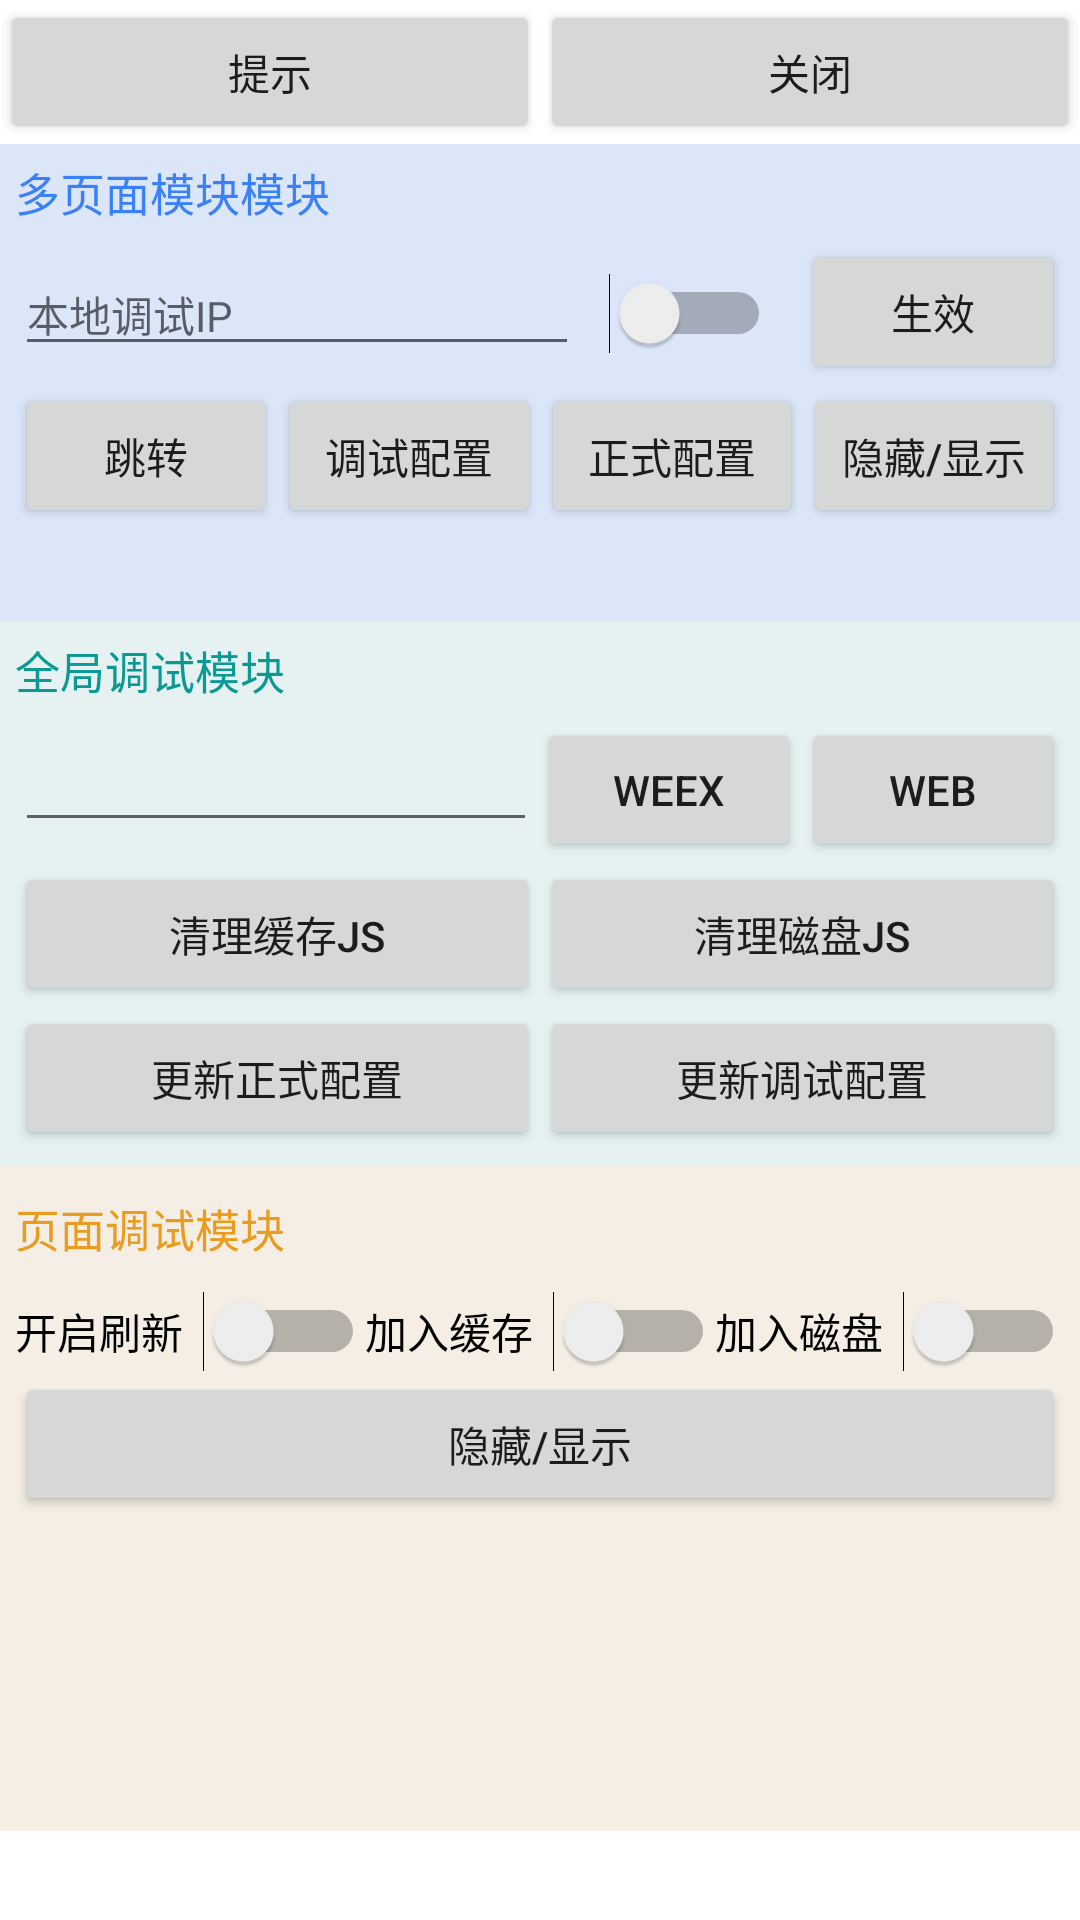

Reconstruct the res/layout file that produces this screen, plus the resources it refers to.
<!-- AndroidManifest.xml: fallback theme Theme.MaterialComponents.DayNight.NoActionBar -->
<!-- res/layout/debug_dialog.xml -->
<?xml version="1.0" encoding="utf-8"?>
<ScrollView
    xmlns:android="http://schemas.android.com/apk/res/android"
    xmlns:tools="http://schemas.android.com/tools"
    android:id="@+id/msg_sc"
    android:layout_gravity="bottom"
    android:background="@color/bg_color"
    android:scrollbars="none"
    android:layout_width="match_parent"
    android:layout_height="wrap_content">

    <LinearLayout
        xmlns:android="http://schemas.android.com/apk/res/android"
        android:layout_width="match_parent"
        android:layout_height="match_parent"
        android:orientation="vertical">

        
        <LinearLayout
            android:id="@+id/top_ly"
            android:layout_width="match_parent"
            android:layout_height="wrap_content"
            android:orientation="horizontal">

            <Button
                android:id="@+id/info_btn"
                android:layout_width="0dp"
                android:layout_height="wrap_content"
                android:layout_weight="1"
                android:text="提示"/>

            <Button
                android:id="@+id/close_btn"
                android:layout_width="0dp"
                android:layout_height="wrap_content"
                android:layout_weight="1"
                android:text="关闭"/>
        </LinearLayout>

        
        <LinearLayout
            android:layout_width="match_parent"
            android:layout_height="wrap_content"
            android:background="#dbe6f9"
            android:orientation="vertical"
            android:padding="5dp">
            
            <TextView
                android:layout_width="wrap_content"
                android:layout_height="wrap_content"
                android:layout_marginBottom="5dp"
                android:text="多页面模块模块"
                android:textColor="#3a80f9"
                android:textSize="15sp"/>

            <LinearLayout
                android:layout_width="match_parent"
                android:layout_height="wrap_content"
                android:orientation="horizontal">
                
                <EditText
                    android:id="@+id/mp_ip"
                    android:layout_width="0dp"
                    android:layout_height="wrap_content"
                    android:layout_weight="1"
                    android:hint="本地调试IP"
                    android:inputType="number|text"
                    android:textSize="14sp"/>

                <Switch
                    android:id="@+id/mp_enable"
                    android:layout_width="wrap_content"
                    android:layout_height="wrap_content"
                    android:layout_marginLeft="10dp"
                    android:layout_marginRight="10dp"/>

                <Button
                    android:id="@+id/mp_active"
                    android:layout_width="wrap_content"
                    android:layout_height="wrap_content"
                    android:paddingLeft="0dp"
                    android:paddingRight="0dp"
                    android:text="生效"/>

            </LinearLayout>

            <LinearLayout
                android:layout_width="match_parent"
                android:layout_height="wrap_content"
                android:orientation="horizontal">

                <Button
                    android:id="@+id/mp_auto_jump"
                    android:layout_width="wrap_content"
                    android:layout_height="wrap_content"
                    android:layout_weight="1"
                    android:paddingLeft="0dp"
                    android:paddingRight="0dp"
                    android:text="跳转"/>
                
                <Button
                    android:id="@+id/mp_look_debug_cfg"
                    android:layout_width="wrap_content"
                    android:layout_height="wrap_content"
                    android:layout_weight="1"
                    android:paddingLeft="0dp"
                    android:paddingRight="0dp"
                    android:text="调试配置"/>

                <Button
                    android:id="@+id/mp_look_online_cfg"
                    android:layout_width="wrap_content"
                    android:layout_height="wrap_content"
                    android:layout_weight="1"
                    android:paddingLeft="0dp"
                    android:paddingRight="0dp"
                    android:text="正式配置"/>

                <Button
                    android:id="@+id/mp_hide_cfg"
                    android:layout_width="wrap_content"
                    android:layout_height="wrap_content"
                    android:layout_weight="1"
                    android:paddingLeft="0dp"
                    android:paddingRight="0dp"
                    android:text="隐藏/显示"/>

            </LinearLayout>
            
            <TextView
                android:id="@+id/config_tv"
                android:layout_width="match_parent"
                android:layout_height="wrap_content"
                android:padding="5dp"
                android:textColor="#1a1210"
                android:textSize="12sp"
                tools:text="测试测试测试测s试"/>
        </LinearLayout>

        
        <LinearLayout
            android:layout_width="match_parent"
            android:layout_height="wrap_content"
            android:orientation="vertical"
            android:background="@color/global_debug_bg"
            android:padding="5dp">
            
            <TextView
                android:layout_width="wrap_content"
                android:layout_height="wrap_content"
                android:layout_marginBottom="5dp"
                android:text="全局调试模块"
                android:textColor="#0b9993"
                android:textSize="15sp"/>

            <LinearLayout
                android:layout_width="match_parent"
                android:layout_height="wrap_content"
                android:orientation="horizontal">

                <EditText
                    android:id="@+id/content_et"
                    android:layout_width="0dp"
                    android:layout_height="wrap_content"
                    android:layout_weight="1"/>

                <Button
                    android:id="@+id/jump_weex_btn"
                    android:layout_width="wrap_content"
                    android:layout_height="wrap_content"
                    android:text="Weex"/>

                <Button
                    android:id="@+id/jump_web_btn"
                    android:layout_width="wrap_content"
                    android:layout_height="wrap_content"
                    android:text="Web"/>
            </LinearLayout>
            
            <LinearLayout
                android:id="@+id/clear_btn_ll"
                android:layout_width="match_parent"
                android:layout_height="wrap_content"
                android:orientation="horizontal">

                <Button
                    android:id="@+id/clear_cache_btn"
                    android:layout_width="wrap_content"
                    android:layout_height="wrap_content"
                    android:layout_weight="1"
                    android:gravity="center"
                    android:text="清理缓存js"/>

                <Button
                    android:id="@+id/clear_disk_btn"
                    android:layout_width="wrap_content"
                    android:layout_height="wrap_content"
                    android:layout_weight="1"
                    android:text="清理磁盘js"/>
            </LinearLayout>

            
            <LinearLayout
                android:id="@+id/update_btn_ll"
                android:layout_width="match_parent"
                android:layout_height="wrap_content"
                android:background="@color/global_debug_bg"
                android:orientation="horizontal">

                <Button
                    android:id="@+id/req_online_cfg_btn"
                    android:layout_width="wrap_content"
                    android:layout_height="wrap_content"
                    android:layout_weight="1"
                    android:text="更新正式配置"/>

                <Button
                    android:id="@+id/req_debug_cfg_btn"
                    android:layout_width="wrap_content"
                    android:layout_height="wrap_content"
                    android:layout_weight="1"
                    android:text="更新调试配置"/>

            </LinearLayout>

        </LinearLayout>

        
        <LinearLayout
            android:layout_width="match_parent"
            android:layout_height="wrap_content"
            android:background="@color/page_debug_bg"
            android:orientation="vertical"
            android:padding="5dp">
            
            <TextView
                android:layout_width="wrap_content"
                android:layout_height="wrap_content"
                android:layout_marginBottom="5dp"
                android:layout_marginTop="5dp"
                android:text="页面调试模块"
                android:textColor="#e99c1f"
                android:textSize="15sp"/>

            <LinearLayout
                android:layout_width="match_parent"
                android:layout_height="wrap_content"
                android:orientation="horizontal">

                <Switch
                    android:id="@+id/debug_local_js_sw"
                    android:layout_width="0dp"
                    android:layout_height="wrap_content"
                    android:layout_marginTop="5dp"
                    android:layout_weight="1"
                    android:text="开启刷新"/>

                <Switch
                    android:layout_width="0dp"
                    android:id="@+id/js_in_cache_sw"
                    android:layout_weight="1"
                    android:layout_height="wrap_content"
                    android:layout_marginTop="5dp"
                    android:text="加入缓存"/>

                <Switch
                    android:layout_width="0dp"
                    android:id="@+id/js_in_disk_sw"
                    android:layout_weight="1"
                    android:layout_height="wrap_content"
                    android:layout_marginTop="5dp"
                    android:text="加入磁盘"/>
            </LinearLayout>

            <LinearLayout
                android:layout_width="match_parent"
                android:layout_height="wrap_content"
                android:orientation="horizontal">

                <Button
                    android:id="@+id/hide_msg_btn"
                    android:layout_width="0dp"
                    android:layout_height="wrap_content"
                    android:layout_weight="1"
                    android:text="隐藏/显示"/>
            </LinearLayout>

            
            <TextView
                android:id="@+id/desc_tv"
                android:layout_width="match_parent"
                android:layout_height="wrap_content"
                android:minHeight="100dp"
                android:padding="5dp"
                android:textColor="#1a1210"
                android:textSize="14sp"
                tools:text="测试测试测试测s试"/>

        </LinearLayout>
    </LinearLayout>

</ScrollView>
<!-- resources referenced by this layout -->
<resources>
  <color name="global_debug_bg">#e6f2f2</color>
  <color name="page_debug_bg">#f4eee4</color>
</resources>
